Labelled photos from "100_whole_foods", an image-classification folder in PaingLinHtike/Nutrify. The possible labels are: almonds, apple, apricot fruit, asparagus, avocado, bacon, bagel, banana, beef meat, beetroot, bell pepper, black beans, blackberries, blueberries, bread, broccoli, brown rice, butter, cabbage, cantaloupe melon, carrots, cashews, cauliflower, celery, cheddar cheese, cherries, chia seeds, chicken breast, chicken thigh, chicken wings, chickpeas, coconut, cod fish, corn, crab, cucumber, dates fruit, duck breast, egg, eggplant, figs fruit, garlic, grapefruit, grapes, green beans, ham, honey, kidney beans, kiwi fruit, lamb chop, lentils, lettuce, lobster, mango fruit, milk, mozzarella cheese, mushrooms, noodles, oats, onion, orange fruit, papaya fruit, pasta, peach fruit, peanut butter, peanuts, pear fruit, peas, pineapple, pistachios, plum fruit, pomegranate, popcorn, pork chop, potato, pumpkin, pumpkin seeds, radish, raspberries, rice, salmon fish, sardines, sesame seeds, shrimp, soybeans, spinach, squid, strawberries, sunflower seeds, sweet potato, tilapia fish, tofu, tomato, tuna fish, turkey breast, turnip, walnuts, watermelon, yogurt, zucchini.

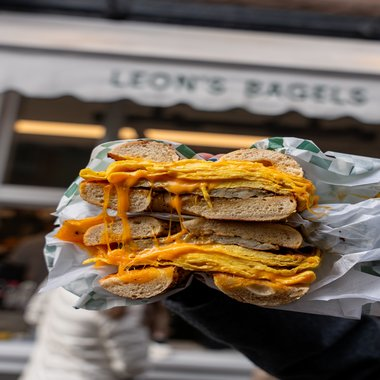
Label: bagel

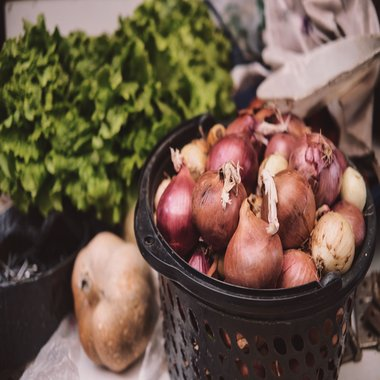
Label: onion

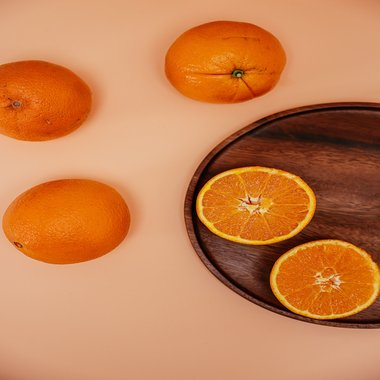
Label: orange fruit

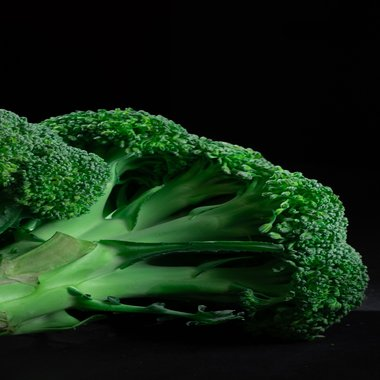
Label: broccoli

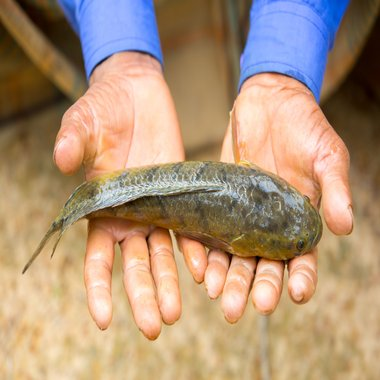
Label: tilapia fish

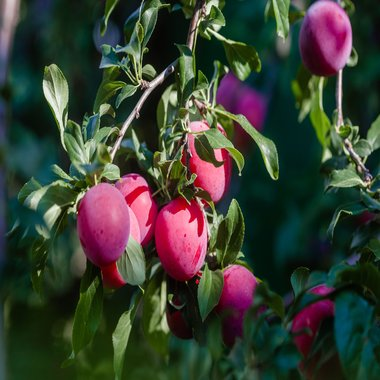
Label: plum fruit
